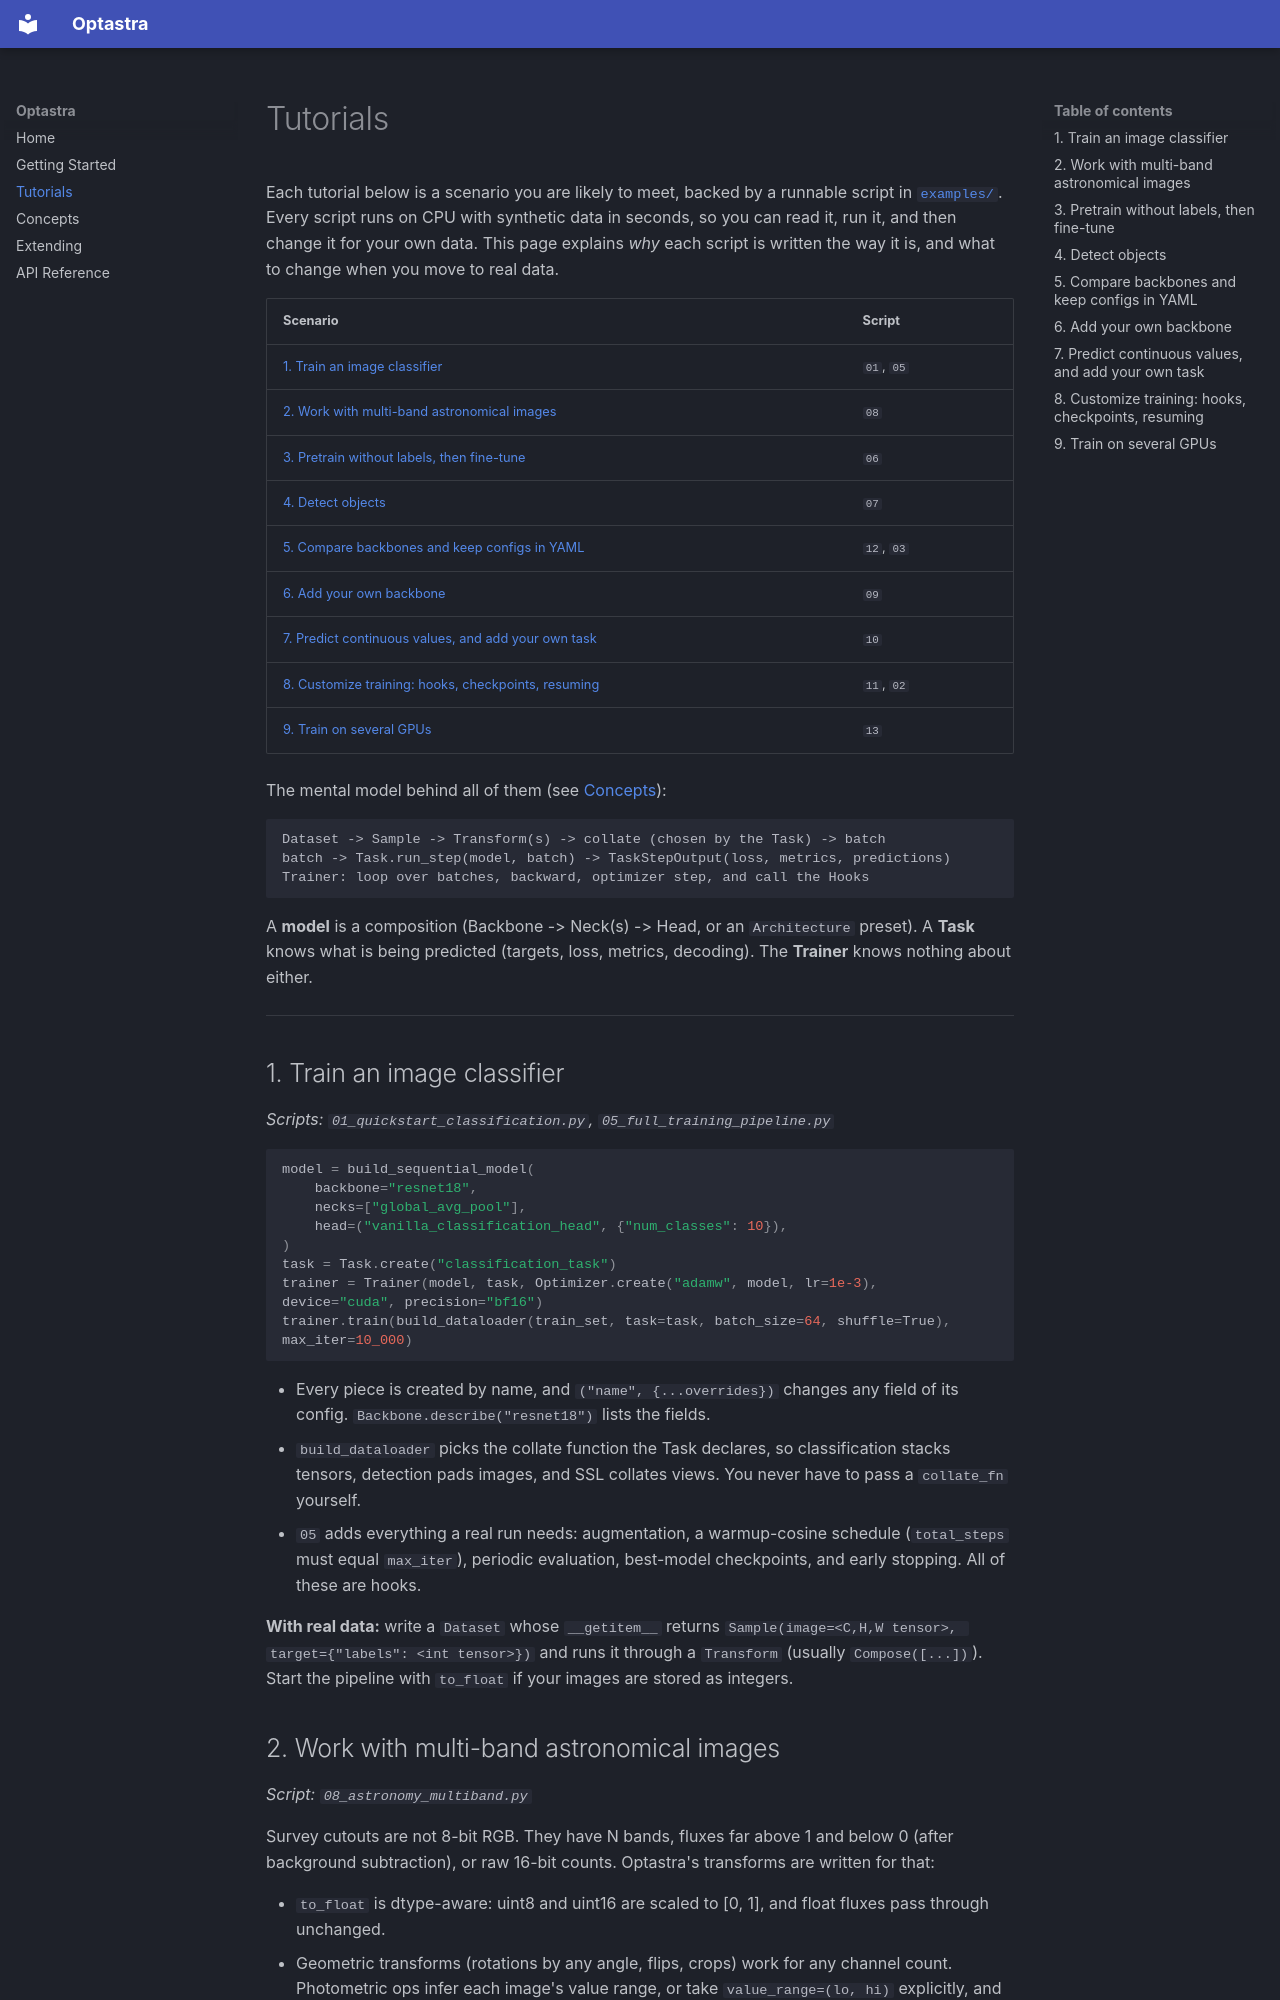

repository: Aureusa/optastra · page: tutorials/index.html · generator: mkdocs

# Tutorials

Each tutorial below is a scenario you are likely to meet, backed by a
runnable script in [`examples/`](../examples/). Every script runs on CPU
with synthetic data in seconds, so you can read it, run it, and then change
it for your own data. This page explains *why* each script is written the
way it is, and what to change when you move to real data.

| Scenario | Script |
| --- | --- |
| [1. Train an image classifier](#1-train-an-image-classifier) | `01`, `05` |
| [2. Work with multi-band astronomical images](#2-work-with-multi-band-astronomical-images) | `08` |
| [3. Pretrain without labels, then fine-tune](#3-pretrain-without-labels-then-fine-tune) | `06` |
| [4. Detect objects](#4-detect-objects) | `07` |
| [5. Compare backbones and keep configs in YAML](#5-compare-backbones-and-keep-configs-in-yaml) | `12`, `03` |
| [6. Add your own backbone](#6-add-your-own-backbone) | `09` |
| [7. Predict continuous values, and add your own task](#7-predict-continuous-values-and-add-your-own-task) | `10` |
| [8. Customize training: hooks, checkpoints, resuming](#8-customize-training-hooks-checkpoints-resuming) | `11`, `02` |
| [9. Train on several GPUs](#9-train-on-several-gpus) | `13` |

The mental model behind all of them (see [Concepts](concepts.md)):

```text
Dataset -> Sample -> Transform(s) -> collate (chosen by the Task) -> batch
batch -> Task.run_step(model, batch) -> TaskStepOutput(loss, metrics, predictions)
Trainer: loop over batches, backward, optimizer step, and call the Hooks
```

A **model** is a composition (Backbone -> Neck(s) -> Head, or an
`Architecture` preset). A **Task** knows what is being predicted (targets,
loss, metrics, decoding). The **Trainer** knows nothing about either.

---

## 1. Train an image classifier

*Scripts: `01_quickstart_classification.py`, `05_full_training_pipeline.py`*

```python
model = build_sequential_model(
    backbone="resnet18",
    necks=["global_avg_pool"],
    head=("vanilla_classification_head", {"num_classes": 10}),
)
task = Task.create("classification_task")
trainer = Trainer(model, task, Optimizer.create("adamw", model, lr=1e-3), device="cuda", precision="bf16")
trainer.train(build_dataloader(train_set, task=task, batch_size=64, shuffle=True), max_iter=10_000)
```

- Every piece is created by name, and `("name", {...overrides})` changes
  any field of its config. `Backbone.describe("resnet18")` lists the fields.
- `build_dataloader` picks the collate function the Task declares, so
  classification stacks tensors, detection pads images, and SSL collates
  views. You never have to pass a `collate_fn` yourself.
- `05` adds everything a real run needs: augmentation, a warmup-cosine
  schedule (`total_steps` must equal `max_iter`), periodic evaluation,
  best-model checkpoints, and early stopping. All of these are hooks.

**With real data:** write a `Dataset` whose `__getitem__` returns
`Sample(image=<C,H,W tensor>, target={"labels": <int tensor>})` and runs
it through a `Transform` (usually `Compose([...])`). Start the pipeline with
`to_float` if your images are stored as integers.
